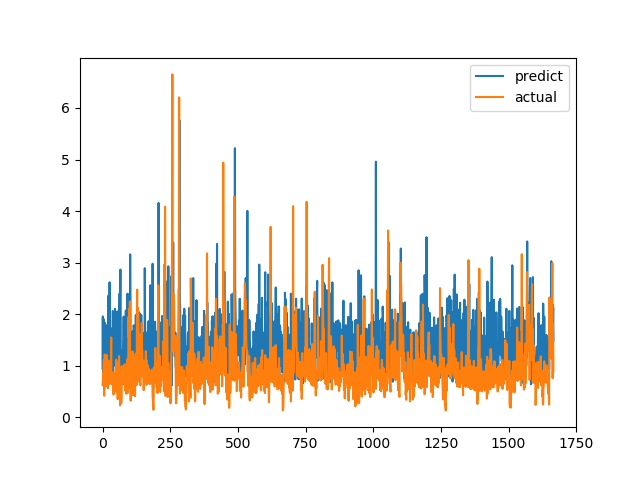

Values plotted in this chart, from the file beside it:
predict, actual
0.9482, 0.6238
1.955, 0.6915
0.8609, 0.8558
1.062, 0.7094
1.901, 1.015
1.086, 1.116
0.5425, 0.4183
0.9433, 1.002
1.251, 1.219
1.83, 1.143
0.8674, 0.6528
1.278, 0.6747
1.433, 0.601
1.212, 0.6695
1.615, 0.6538
0.768, 0.7814
1.2, 1.206
0.7794, 0.8469
1.794, 0.8286
1.241, 0.6482
0.7735, 0.5624
1.133, 0.7183
2.359, 1.1
1.695, 0.9542
1.06, 0.729
1.14, 0.6694
2.618, 0.8631
1.188, 0.6465
0.9873, 0.8223
1.533, 0.9236
1.179, 0.8301
1.723, 1.067
0.9361, 1.546
0.7251, 0.6827
0.8906, 0.6386
1.508, 0.6464
1.693, 0.6881
1.059, 0.7274
2.061, 0.65
0.7571, 0.8694
1.883, 0.4409
1.57, 0.4519
1.646, 0.7575
1.625, 0.4952
1.282, 0.6851
1.002, 0.7244
2.103, 0.8654
1.781, 0.74
1.369, 0.8071
1.442, 0.8204
1.031, 1.114
0.7124, 1.109
1.156, 0.4751
1.644, 1.039
1.905, 0.9458
2.052, 0.7878
1.263, 0.3505
1.026, 0.9368
0.7079, 0.9868
1.743, 0.647
... 1,607 more rows
